Run: headless pygame with SDL's dummy video driver; simulated clock (each Clock.tick advances the game by its frame time, no real sleeping); random seed 0; keys injected as events and as key.get_pressed() state; mouse plan: one left click at the window centre at the start of phase 2, then a move to the lower-right quarter at the start of phase 3.
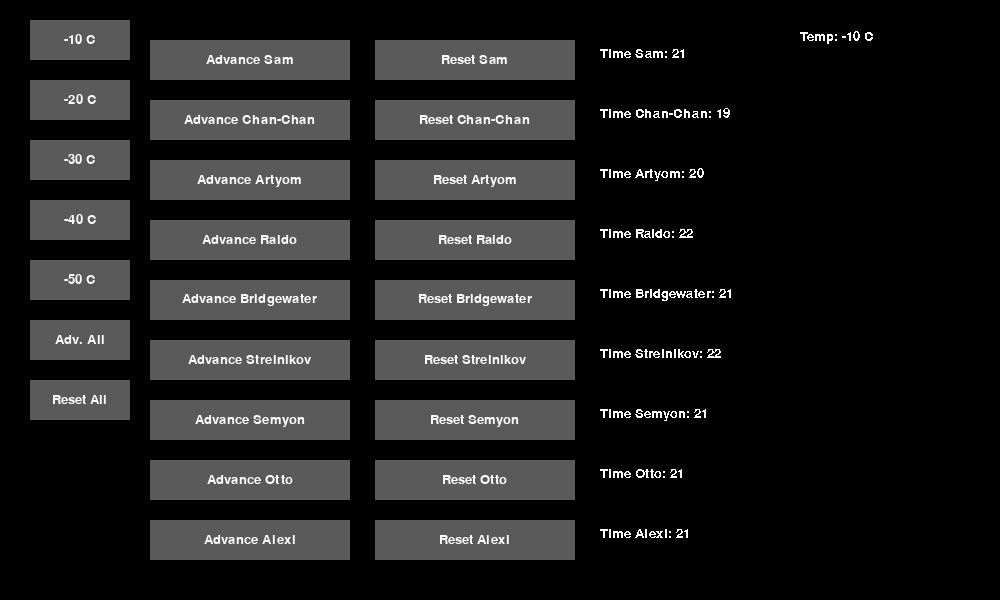
Frame 1 of 4 · flips 1–60 · no input
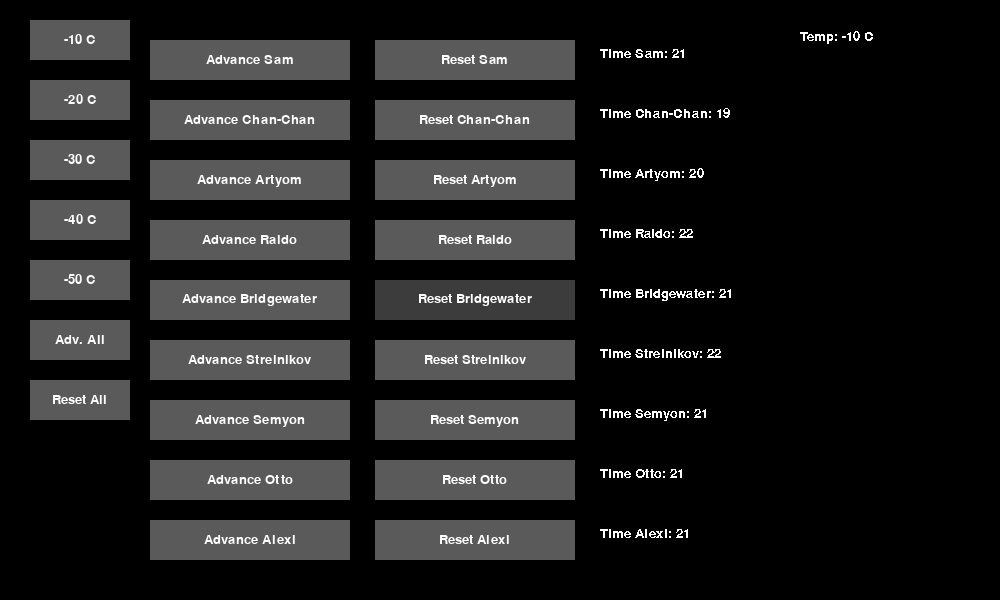
Frame 2 of 4 · flips 61–180 · clicked the window centre · tapped SPACE, RETURN · held RIGHT (→), D
Frame 3 of 4 · flips 181–300 · moved the mouse to the lower-right quarter · held DOWN (↓), S · screen same as frame 1, image omitted
Frame 4 of 4 · flips 301–420 · held LEFT (←), A, UP (↑), W · screen unchanged from frame 3, image omitted

The pygame program that drew these frames:

import pygame
import sys

pygame.init()
pygame.font.init()

screen = pygame.display.set_mode((1000,600), pygame.RESIZABLE)
font = pygame.font.SysFont('Arial', 20)

objects = []

BST = {-10:12,-20:6,-30:3,-40:1,-50:0}
temp = -10

##############|COLORS|##############
color_black = (0,0,0)
color_select = (30,30,30)
color_dark = (60,60,60)
color_light = (90,90,90)
color_border = (170,170,170)
color_white = (255,255,255)

##############|GEOMETRY VARIABLES|##############
width = screen.get_width()
height = screen.get_height()
rect_width = 200
rect_height = 40

PCs = []

CST = {
    'old':1,
    'basic':2,
    'advanced':3,
    'padded':1,
    'leather':3
}

class Button():
    def __init__(self, x, y, width, height, buttonText='Button', onclickFunction=None, args=None, onePress=False):
        self.x = x
        self.y = y
        self.width = width
        self.height = height
        self.onclickFunction = onclickFunction
        self.args = args
        self.onePress = onePress
        self.alreadyPressed = False

        self.fillColors = {
            'normal': color_light,
            'hover': color_dark,
            'pressed': color_select,
            'empty': color_black
        }
        self.buttonSurface = pygame.Surface((self.width, self.height))
        self.buttonRect = pygame.Rect(self.x, self.y, self.width, self.height)
        #pygame.draw.rect(screen,color_dark,[x,y,rect_width,rect_height],0,20)
        #pygame.draw.rect(screen,color_border,[x,y,rect_width,rect_height],3,20)

        self.buttonSurf = font.render(buttonText, True, color_white)
        objects.append(self)

    def process(self):
        mousePos = pygame.mouse.get_pos()
        self.buttonSurface.fill(self.fillColors['normal'])
        if self.buttonRect.collidepoint(mousePos):
            self.buttonSurface.fill(self.fillColors['hover'])
            if pygame.mouse.get_pressed(num_buttons=3)[0]:
                self.buttonSurface.fill(self.fillColors['pressed'])
                if self.onePress:
                    if self.args: self.onclickFunction(self.args)
                    else: self.onclickFunction()
                elif not self.alreadyPressed:
                    if self.args: self.onclickFunction(self.args)
                    else: self.onclickFunction()
                    self.alreadyPressed = True
            else:
                self.alreadyPressed = False
        self.buttonSurface.blit(self.buttonSurf, [
            self.buttonRect.width/2 - self.buttonSurf.get_rect().width/2,
            self.buttonRect.height/2 - self.buttonSurf.get_rect().height/2
        ])
        screen.blit(self.buttonSurface, self.buttonRect)

class PC:
    def __init__(self,Name,gear,fortitude):
        self.time = 0
        self.Name = Name
        #CLOTHES SURVIVAL TIME
        self.CST = CST[gear]
        self.fort = fortitude

        PCs.append(self)
        
    def adv(self,h):
        self.time-=1
        ST = 6+self.CST+self.fort+self.time+BST[temp]
        if ST < 0:
            ST = 0
        x=600
        pygame.draw.rect(screen,color_black,[x,h,rect_width,rect_height],0,20)
        screen.blit(font.render('Time '+self.Name + ': ' + str(ST), False, color_white),(x,h+7))

    def reset(self,h):
        self.time=0
        ST = 6+self.CST+self.fort+self.time+BST[temp]
        x=600
        pygame.draw.rect(screen,color_black,[x,h,rect_width,rect_height],0,20)
        screen.blit(font.render('Time '+self.Name + ': ' + str(ST), False, color_white),(x,h+7))

    def temp(self,h):
        ST = 6+self.CST+self.fort+self.time+BST[temp]
        if ST < 0:
            ST = 0
        x=600
        pygame.draw.rect(screen,color_black,[x,h,rect_width,rect_height],0,20)
        screen.blit(font.render('Time '+self.Name + ': ' + str(ST), False, color_white),(x,h+7))
        
chars = {
    'Sam':['basic',1],
    'Chan-Chan':['old',0],
    'Artyom':['basic',0],
    'Raldo':['basic',2],
    'Bridgewater':['basic',1],
    'Strelnikov':['basic',2],
    'Semyon':['basic',1],
    'Otto':['basic',1],
    'Alexi':['basic',1]
}

for i in chars:
    PC(i,chars[i][0],chars[i][1])

def update_temp(t):
    global temp
    temp = t
    x,y = width-200,20
    pygame.draw.rect(screen,color_black,[x,y,rect_width,rect_height],0,20)
    screen.blit(font.render(f'Temp: {t} C', False, color_white),(x,y+rect_height/4))
    update('temp')

def update(a):
    dh = height/(len(PCs)+1)
    h = -20
    for i in PCs:
        h += dh
        if a == 'adv':
            i.adv(h)
        if a == 'reset':
            i.reset(h)
        if a == 'temp':
            i.temp(h)
    
for t,h in [(-10,20),(-20,80),(-30,140),(-40,200),(-50,260)]:
    Button(30, h, rect_width-100, rect_height, str(t)+' C', update_temp,t)
Button(30,320,rect_width-100,rect_height,"Adv. All", update,'adv')
Button(30,380,rect_width-100,rect_height,"Reset All", update, 'reset')

dh = height/(len(PCs)+1)
h = -20
for i in PCs:
    h += dh
    Button(150, h, rect_width, rect_height, 'Advance '+i.Name, i.adv,h)
    Button(375, h, rect_width, rect_height, 'Reset '+i.Name, i.reset,h)

while True:
    for event in pygame.event.get():
        if event.type == pygame.QUIT:
            pygame.quit()
            sys.exit(0)
    for object in objects: object.process()
    update_temp(temp)
    pygame.display.update()
